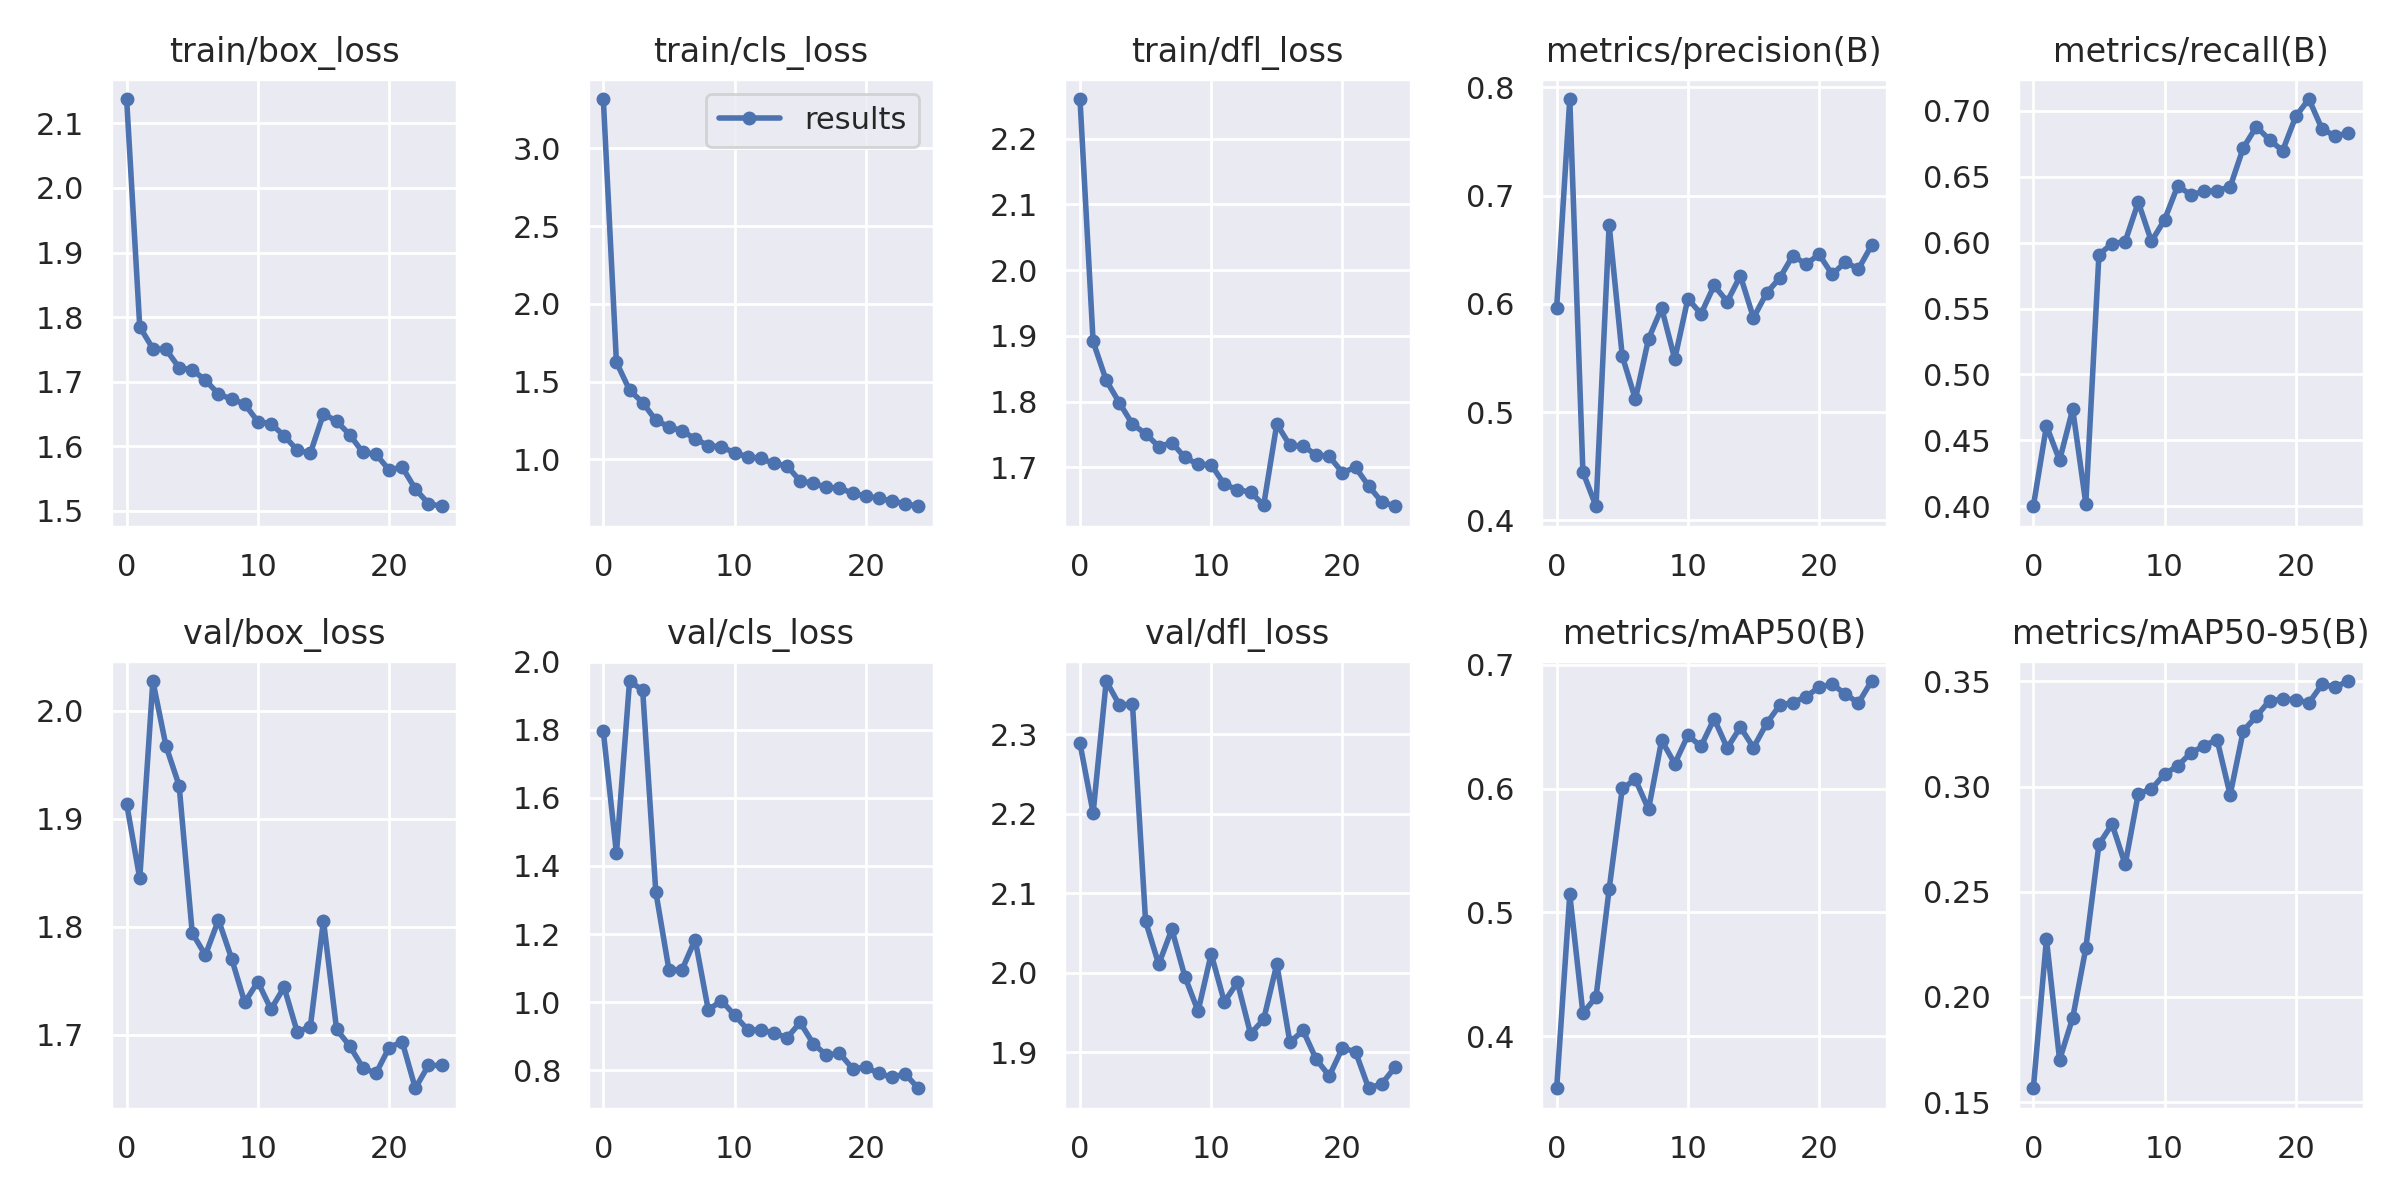

Source data for this figure (header and first rows):
epoch, train/box_loss, train/cls_loss, train/dfl_loss, metrics/precision(B), metrics/recall(B), metrics/mAP50(B), metrics/mAP50-95(B), val/box_loss, val/cls_loss, val/dfl_loss, lr/pg0, lr/pg1, lr/pg2
0, 2.138, 3.318, 2.26, 0.5966, 0.4, 0.3579, 0.1566, 1.914, 1.795, 2.289, 0.07025, 0.003306, 0.003306
1, 1.785, 1.625, 1.892, 0.7892, 0.461, 0.5145, 0.2276, 1.845, 1.437, 2.201, 0.03998, 0.006376, 0.006376
2, 1.751, 1.446, 1.832, 0.4445, 0.4348, 0.4185, 0.1701, 2.028, 1.943, 2.367, 0.009456, 0.009183, 0.009183
3, 1.75, 1.366, 1.798, 0.4129, 0.4736, 0.4316, 0.19, 1.967, 1.916, 2.337, 0.008812, 0.008812, 0.008812
4, 1.722, 1.252, 1.766, 0.673, 0.402, 0.5187, 0.2232, 1.931, 1.324, 2.338, 0.008812, 0.008812, 0.008812
5, 1.718, 1.21, 1.751, 0.5517, 0.591, 0.6001, 0.2726, 1.794, 1.096, 2.065, 0.008416, 0.008416, 0.008416
6, 1.702, 1.184, 1.732, 0.5118, 0.5992, 0.6074, 0.2822, 1.774, 1.095, 2.011, 0.00802, 0.00802, 0.00802
7, 1.681, 1.133, 1.738, 0.5675, 0.6009, 0.5833, 0.263, 1.806, 1.184, 2.055, 0.007624, 0.007624, 0.007624
8, 1.673, 1.089, 1.715, 0.5961, 0.6307, 0.6389, 0.2967, 1.77, 0.9771, 1.995, 0.007228, 0.007228, 0.007228
9, 1.665, 1.081, 1.705, 0.5489, 0.6009, 0.6201, 0.2988, 1.73, 1.005, 1.952, 0.006832, 0.006832, 0.006832
10, 1.638, 1.043, 1.704, 0.6048, 0.6173, 0.643, 0.306, 1.749, 0.9622, 2.024, 0.006436, 0.006436, 0.006436
11, 1.635, 1.017, 1.674, 0.5907, 0.643, 0.6342, 0.3098, 1.724, 0.9194, 1.964, 0.00604, 0.00604, 0.00604
12, 1.616, 1.006, 1.666, 0.6169, 0.6364, 0.6565, 0.316, 1.744, 0.9178, 1.988, 0.005644, 0.005644, 0.005644
13, 1.594, 0.9744, 1.662, 0.602, 0.6389, 0.6328, 0.3193, 1.702, 0.9108, 1.923, 0.005248, 0.005248, 0.005248
14, 1.589, 0.9583, 1.643, 0.626, 0.6396, 0.6496, 0.3224, 1.707, 0.8952, 1.942, 0.004852, 0.004852, 0.004852
15, 1.65, 0.8616, 1.766, 0.587, 0.6423, 0.6332, 0.2961, 1.806, 0.9406, 2.011, 0.004456, 0.004456, 0.004456
16, 1.639, 0.847, 1.734, 0.61, 0.6719, 0.6526, 0.3266, 1.705, 0.8784, 1.913, 0.00406, 0.00406, 0.00406
17, 1.618, 0.8195, 1.732, 0.6238, 0.6881, 0.6674, 0.3334, 1.69, 0.8447, 1.928, 0.003664, 0.003664, 0.003664
18, 1.59, 0.816, 1.719, 0.6446, 0.678, 0.6695, 0.3409, 1.669, 0.8504, 1.891, 0.003268, 0.003268, 0.003268
19, 1.588, 0.7821, 1.717, 0.6366, 0.6697, 0.6743, 0.3416, 1.664, 0.8049, 1.87, 0.002872, 0.002872, 0.002872
20, 1.563, 0.7649, 1.692, 0.6456, 0.6958, 0.6819, 0.3414, 1.688, 0.8087, 1.906, 0.002476, 0.002476, 0.002476
21, 1.568, 0.7497, 1.7, 0.6271, 0.709, 0.6845, 0.3398, 1.693, 0.7913, 1.901, 0.00208, 0.00208, 0.00208
22, 1.534, 0.7329, 1.672, 0.6386, 0.6863, 0.6763, 0.3486, 1.65, 0.7796, 1.855, 0.001684, 0.001684, 0.001684
23, 1.511, 0.7151, 1.648, 0.6322, 0.6809, 0.6692, 0.3474, 1.671, 0.7896, 1.861, 0.001288, 0.001288, 0.001288
24, 1.507, 0.6989, 1.641, 0.654, 0.6833, 0.6869, 0.3502, 1.671, 0.7474, 1.881, 0.000892, 0.000892, 0.000892
